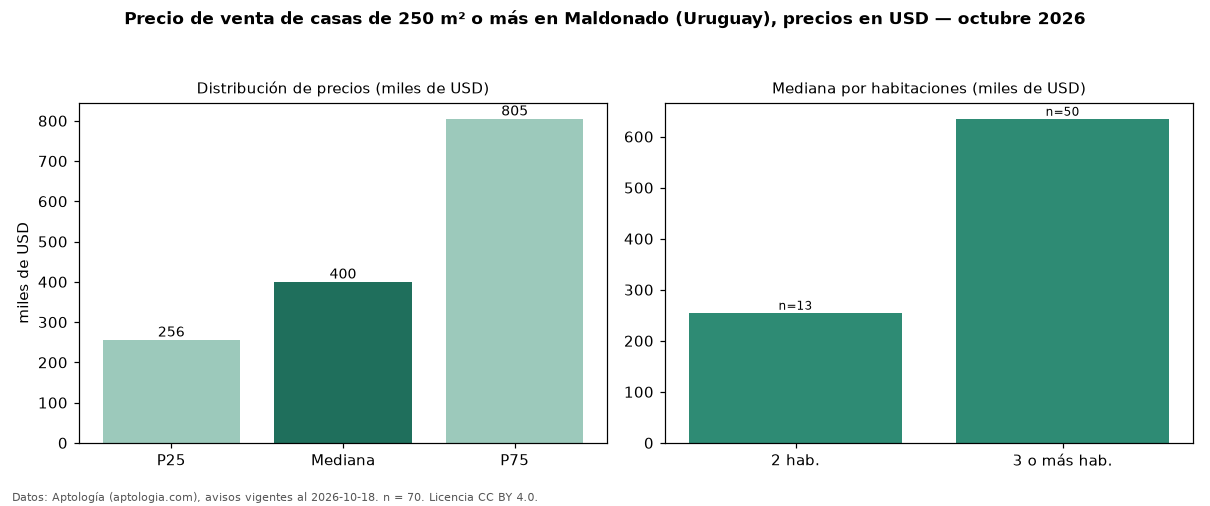

Source data for this figure (header and first rows):
seccion, metrica, valor, moneda, n
filtro, area6, de 250 m² o más, , 70
precio, p25, 256000, USD, 70
precio, mediana, 400000, USD, 70
precio, p75, 805000, USD, 70
precio, minimo, 62295, USD, 70
precio, maximo, 4950000, USD, 70
m2, mediana_precio_m2, 1417, USD, 67
m2, area_mediana_m2, 367.0, m2, 67
banos, mediana_banos, 3.0, , 
parqueadero, pct_con_parqueadero, 100.0, %, 30
habitaciones, 2, 255000, USD, 13
habitaciones, 3+, 635000, USD, 50
fuente, fecha_datos, 2026-10-18, , 
fuente, atribucion, https://www.aptologia.com/uy/venta/maldo…, , 
fuente, licencia, CC BY 4.0, , 
